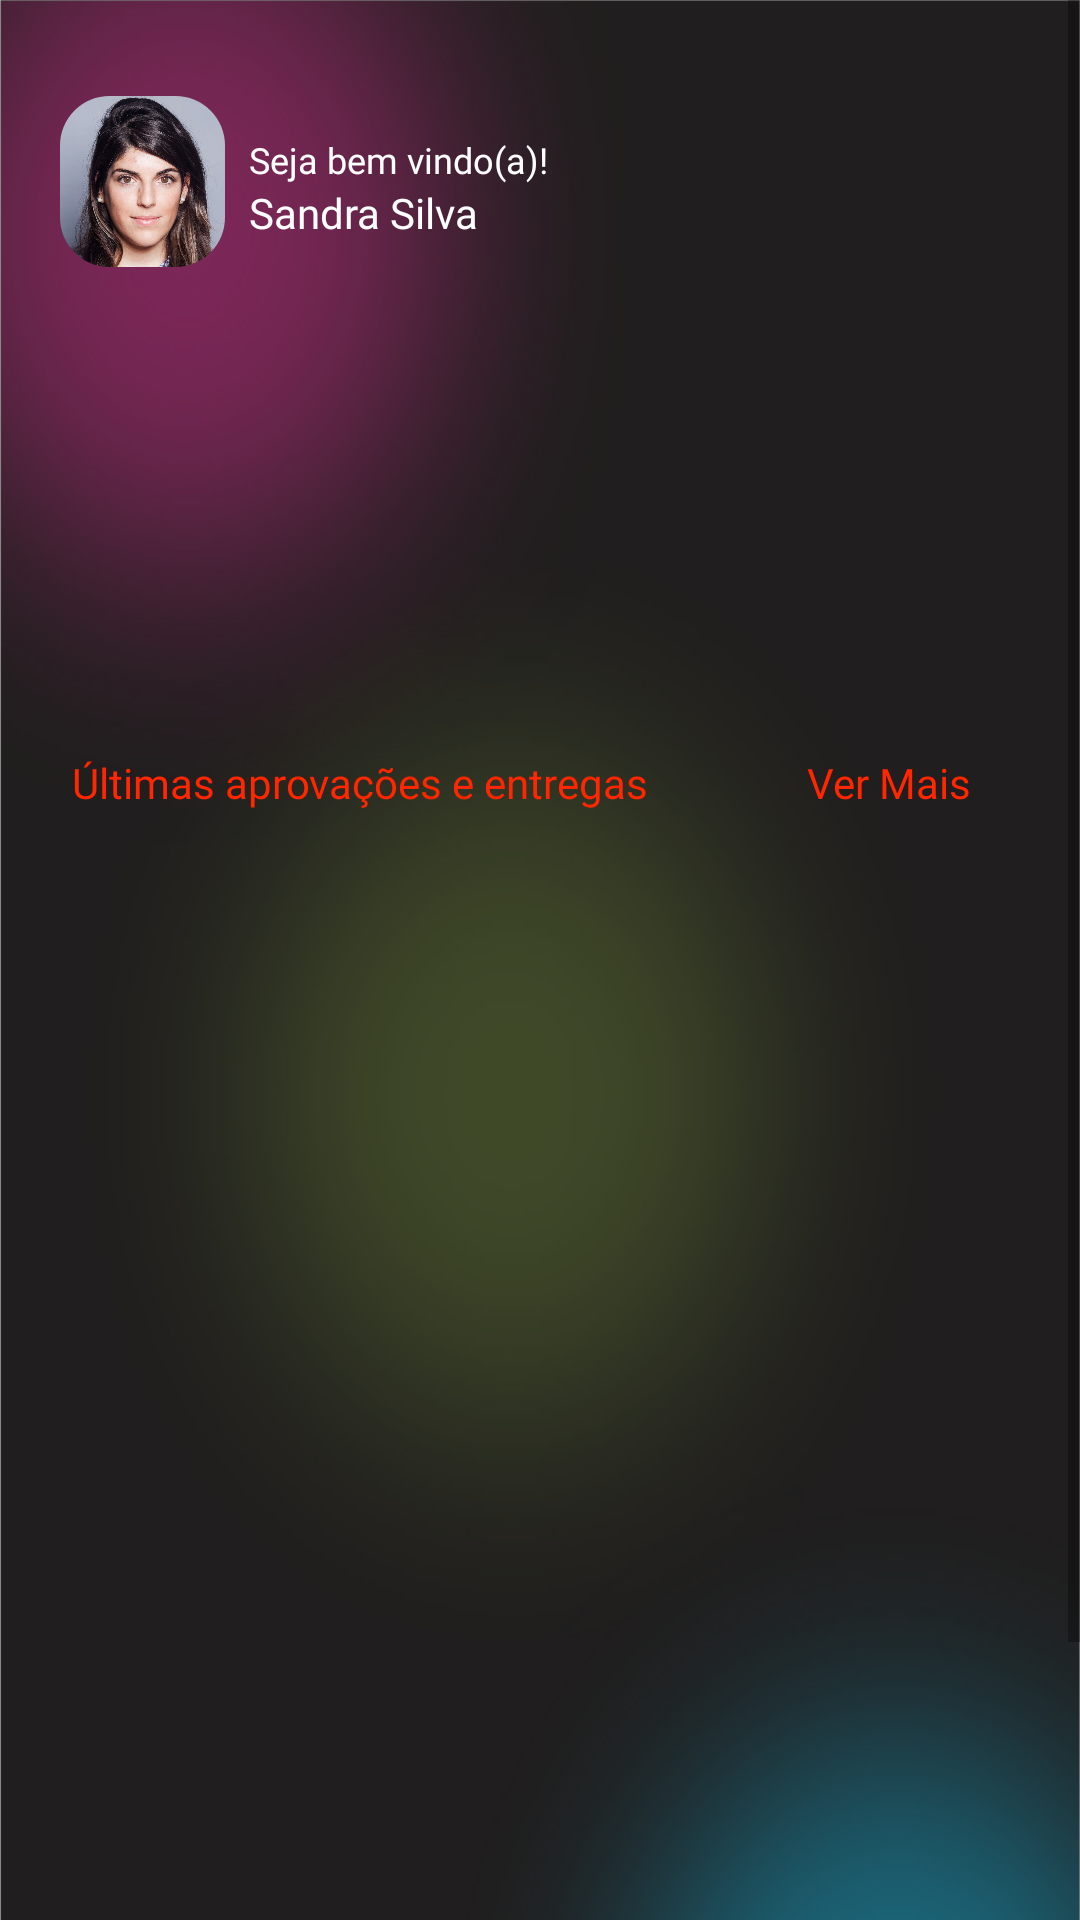

Here is an Android app screen rendered from its layout file. Give the layout XML and the strings, colors and styles it references.
<!-- AndroidManifest.xml: application theme Theme.Dedalos -->
<!-- res/layout/fragment_home_int.xml -->
<?xml version="1.0" encoding="utf-8"?>
<ScrollView xmlns:android="http://schemas.android.com/apk/res/android"
    xmlns:app="http://schemas.android.com/apk/res-auto"
    xmlns:tools="http://schemas.android.com/tools"
    android:layout_width="match_parent"
    android:layout_height="match_parent">

    <androidx.constraintlayout.widget.ConstraintLayout
        android:id="@+id/frameLayout2"
        android:layout_width="match_parent"
        android:layout_height="wrap_content"
        android:background="@drawable/dedalosfundotodos">

        <com.google.android.material.imageview.ShapeableImageView
            android:id="@+id/image_photo2"
            android:layout_width="55dp"
            android:layout_height="57dp"
            android:layout_marginStart="20dp"
            android:layout_marginTop="32dp"
            android:scaleType="centerCrop"
            android:src="@drawable/sandra_silva"
            app:layout_constraintStart_toStartOf="parent"
            app:layout_constraintTop_toTopOf="parent"
            app:shapeAppearanceOverlay="@style/ShapeAppearanceOverlay.App.CornerSize50Percent" />

        <TextView
            android:id="@+id/textView"
            android:layout_width="wrap_content"
            android:layout_height="wrap_content"
            android:layout_marginStart="8dp"
            android:layout_marginTop="45dp"
            android:fontFamily="@font/poppins_medium"
            android:text="Seja bem vindo(a)!"
            android:textColor="@color/white"
            android:textSize="12sp"
            app:layout_constraintBottom_toTopOf="@+id/textView2"
            app:layout_constraintStart_toEndOf="@+id/image_photo2"
            app:layout_constraintTop_toTopOf="parent" />

        <TextView
            android:id="@+id/textView2"
            android:layout_width="wrap_content"
            android:layout_height="wrap_content"
            android:layout_marginStart="8dp"
            android:fontFamily="@font/poppins_medium"
            android:text="Sandra Silva"
            android:textColor="@color/white"
            app:layout_constraintStart_toEndOf="@+id/image_photo2"
            app:layout_constraintTop_toBottomOf="@+id/textView" />

        <TextView
            android:id="@+id/textView3"
            android:layout_width="wrap_content"
            android:layout_height="wrap_content"
            android:layout_marginStart="24dp"
            android:layout_marginTop="32dp"
            android:fontFamily="@font/poppins_bold"
            android:text="Últimas aprovações e entregas"
            android:textColor="@color/red"
            android:textSize="14sp"
            app:layout_constraintStart_toStartOf="parent"
            app:layout_constraintTop_toBottomOf="@+id/recyclerView" />

        <TextView
            android:id="@+id/textView11"
            android:layout_width="67dp"
            android:layout_height="29dp"
            android:layout_marginTop="32dp"
            android:layout_marginEnd="24dp"
            android:fontFamily="@font/poppins_bold"
            android:text="Ver Mais"
            android:textColor="@color/red"
            android:textSize="14sp"
            app:layout_constraintEnd_toEndOf="parent"
            app:layout_constraintTop_toBottomOf="@+id/recyclerView" />

        <androidx.recyclerview.widget.RecyclerView
            android:id="@+id/recyclerView"
            android:layout_width="367dp"
            android:layout_height="113dp"
            android:layout_marginStart="20dp"
            android:layout_marginTop="26dp"
            android:orientation="horizontal"
            app:layoutManager="androidx.recyclerview.widget.LinearLayoutManager"
            app:layout_constraintEnd_toEndOf="parent"
            app:layout_constraintHorizontal_bias="0.0"
            app:layout_constraintStart_toStartOf="parent"
            app:layout_constraintTop_toBottomOf="@+id/textView2"
            tools:listitem="@layout/item_categoria_int" />

        <ImageView
            android:id="@+id/imageView8"
            android:layout_width="362dp"
            android:layout_height="458dp"
            android:layout_marginStart="24dp"
            android:layout_marginTop="20dp"
            android:layout_marginEnd="25dp"
            android:src="@drawable/grupo_35206"
            app:layout_constraintEnd_toEndOf="parent"
            app:layout_constraintHorizontal_bias="0.545"
            app:layout_constraintStart_toStartOf="parent"
            app:layout_constraintTop_toBottomOf="@+id/textView3" />

    </androidx.constraintlayout.widget.ConstraintLayout>

</ScrollView>
<!-- res/layout/item_categoria_int.xml (included above) -->
<?xml version="1.0" encoding="utf-8"?>
<androidx.constraintlayout.widget.ConstraintLayout xmlns:android="http://schemas.android.com/apk/res/android"
    xmlns:app="http://schemas.android.com/apk/res-auto"
    xmlns:tools="http://schemas.android.com/tools"
    android:id="@+id/constraint"
    android:layout_width="wrap_content"
    android:layout_height="wrap_content"
    android:layout_marginEnd="25dp">

    <com.google.android.material.imageview.ShapeableImageView
        android:id="@+id/image_photo"
        android:layout_width="83dp"
        android:layout_height="83dp"
        android:scaleType="centerCrop"
        app:layout_constraintEnd_toEndOf="parent"
        app:layout_constraintStart_toStartOf="parent"
        app:layout_constraintTop_toTopOf="parent"
        app:shapeAppearanceOverlay="@style/ShapeAppearanceOverlay.App.CornerSize50Percent" />


    <TextView
        android:id="@+id/textName"
        android:layout_width="wrap_content"
        android:layout_height="wrap_content"
        android:layout_marginTop="4dp"
        android:fontFamily="@font/poppins_bold"
        android:text="Entradas"
        android:textColor="#FF2600"
        app:layout_constraintEnd_toEndOf="parent"
        app:layout_constraintStart_toStartOf="parent"
        app:layout_constraintTop_toBottomOf="@+id/image_photo" />


</androidx.constraintlayout.widget.ConstraintLayout>
<!-- resources referenced by this layout -->
<resources>
  <color name="red">#FF2600</color>
  <color name="white">#FFFFFFFF</color>
  <!-- drawable dedalosfundotodos: png bitmap (drawable, 706007 bytes) -->
  <!-- drawable sandra_silva: jpg bitmap (drawable, 145170 bytes) -->
  <style name="ShapeAppearanceOverlay.App.CornerSize50Percent" parent="">
          <item name="cornerSize">30%</item>
      </style>
  <style name="Theme.Dedalos" parent="Theme.MaterialComponents.DayNight.NoActionBar">
          
          <item name="colorPrimary">@color/purple_500</item>
          <item name="colorPrimaryVariant">@color/purple_700</item>
          <item name="colorOnPrimary">@color/white</item>
          <item name="android:windowNoTitle">true</item>
          <item name="android:windowActionBar">false</item>
  
          
          <item name="colorSecondary">@color/teal_200</item>
          <item name="colorSecondaryVariant">@color/teal_700</item>
          <item name="colorOnSecondary">@color/black</item>
          
          <item name="android:statusBarColor">@android:color/black</item>
          
      </style>
  <color name="purple_500">#FF6200EE</color>
  <color name="purple_700">#FF3700B3</color>
  <color name="teal_200">#FF03DAC5</color>
  <color name="teal_700">#FF018786</color>
  <color name="black">#FF000000</color>
</resources>
